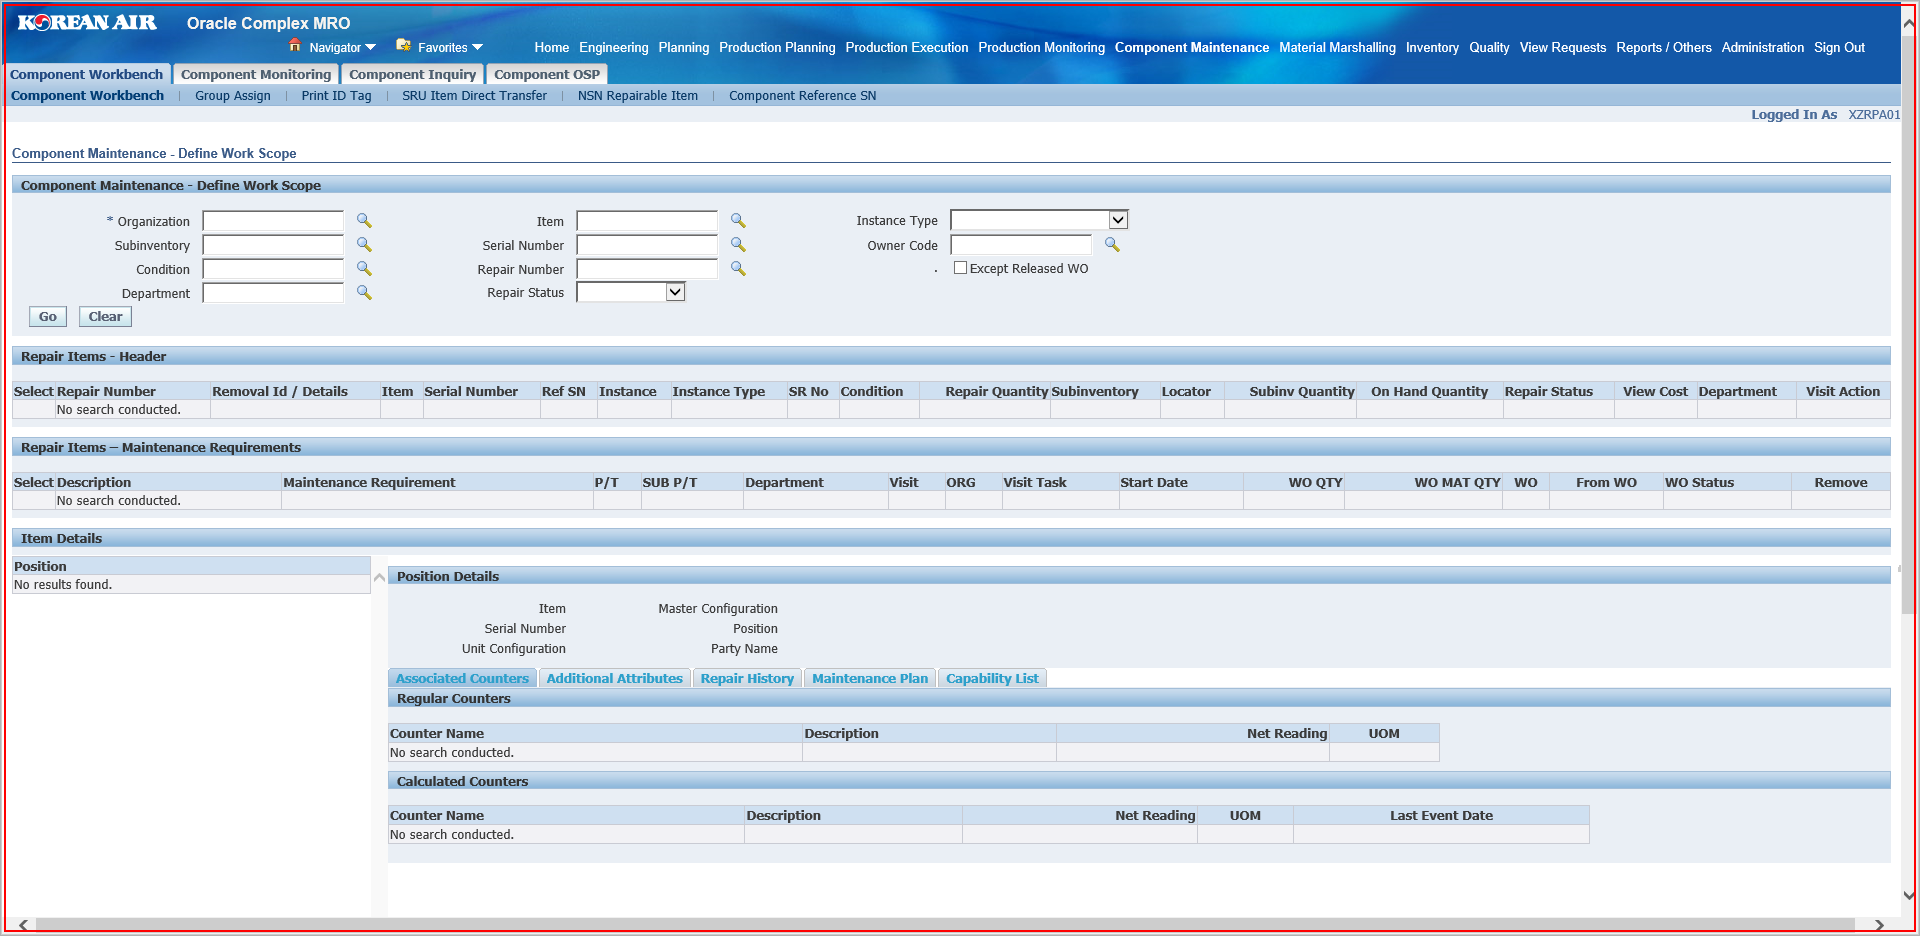
Task: WT 범위 산출을 위한 DATA 자동 추출
Workflow: Process

Step 1 [try]: Component Workbench 화면 활성화 | Activate in window 'Component Maintenance - Define Work Scope'

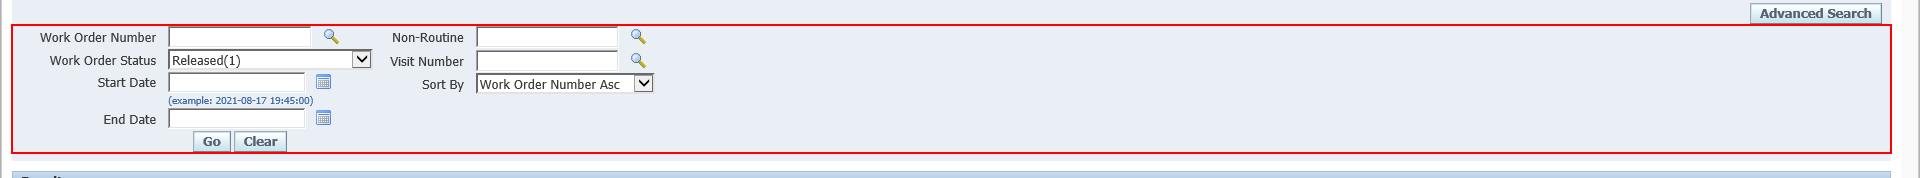
Step 2 [try]: Component Item History 화면 활성화 | Activate in window 'Complex Maintenance Repair and Overhaul : Data Clerk Workbench'